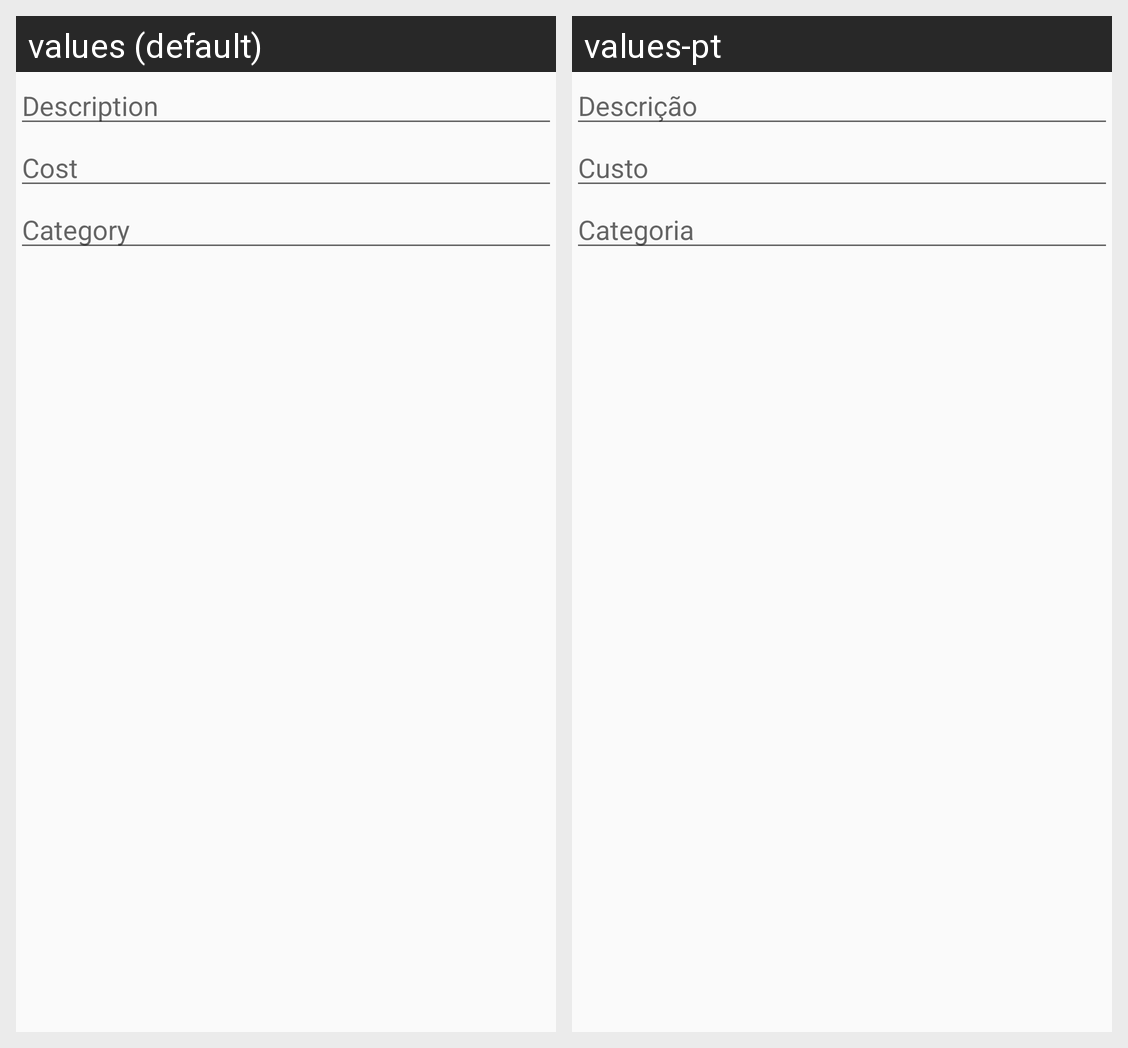

This grid shows one Android layout under two languages. Give, for every string resource on the screen, its name, the default text and each shown locale's text.
Android screen res/layout/fragment_add_edit_transaction.xml rendered under 2 locales, left to right: values (default), values-pt. Device: Nexus 5 (rendered at 1080×1920; each locale shown at half size, 540×960, under a caption strip naming it); theme AppTheme.
Strings drawn on this screen, with the default value and each locale's value (text and hints the layout hard-codes, and strings that could not be matched under every locale, appear in the picture but are not listed):

field_transaction_description
  values: Description
  values-pt: Descrição

field_transaction_cost
  values: Cost
  values-pt: Custo

field_transaction_category
  values: Category
  values-pt: Categoria
